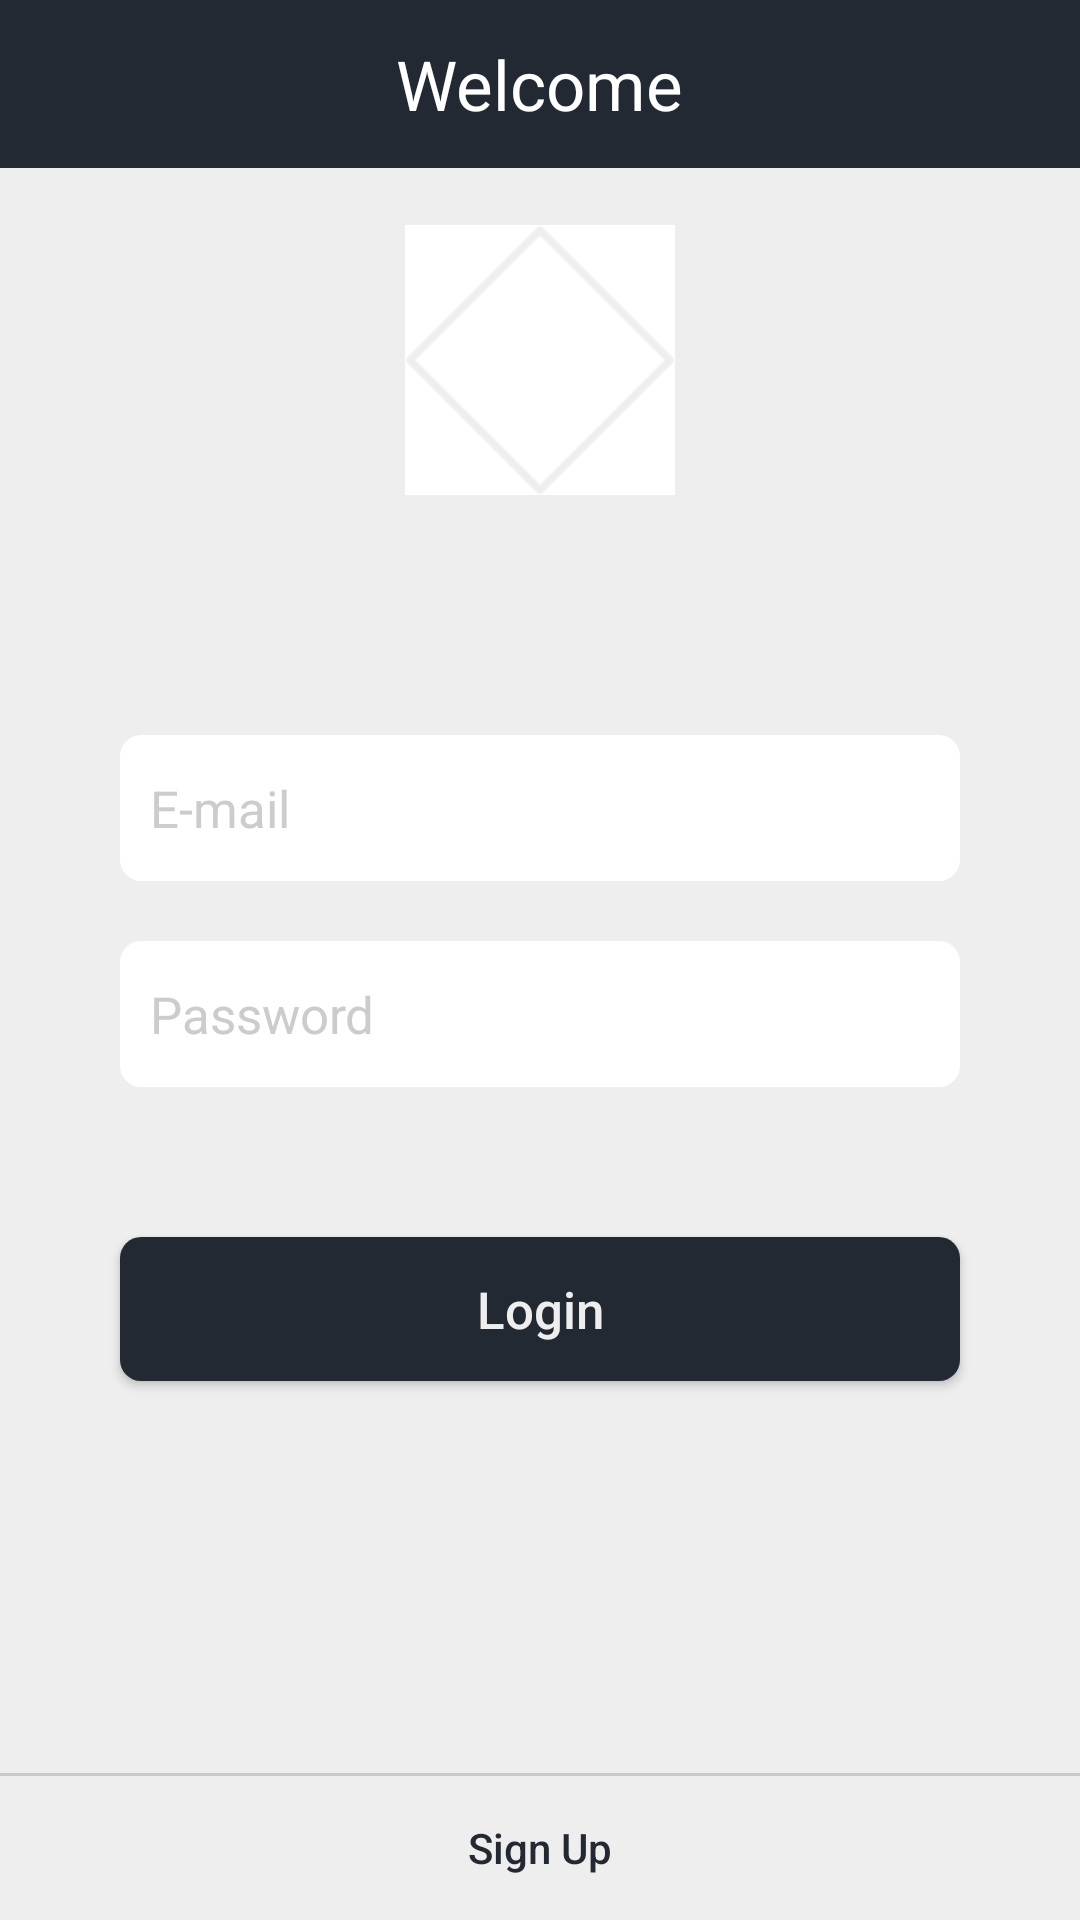

Here is an Android app screen rendered from its layout file. Give the layout XML and the strings, colors and styles it references.
<!-- AndroidManifest.xml: application theme AppTheme -->
<!-- res/layout/sign_in_layout.xml -->
<?xml version="1.0" encoding="utf-8"?>
<RelativeLayout xmlns:android="http://schemas.android.com/apk/res/android"
    android:orientation="vertical"
    android:layout_width="match_parent"
    android:layout_height="match_parent"
    android:background="@color/signUpBackground">
  <include layout="@layout/tool_bar"
      android:id="@+id/include" />
   <ImageView
       android:id="@+id/logo"
       android:layout_height="90dp"
       android:layout_width="90dp"
       android:src="@drawable/logosample"
       android:layout_marginTop="19dp"
       android:layout_below="@+id/include"
       android:layout_centerHorizontal="true" />
     <EditText
         android:id="@+id/input_email"
         android:layout_width="match_parent"
         android:layout_height="wrap_content"
         android:background="@drawable/background_input"
         android:hint="E-mail"
         android:textColorHint="#cccccc"
         android:textSize="17sp"
         android:layout_below="@id/logo"
         android:layout_marginTop="80dp"
         android:layout_marginLeft="40dp"
         android:layout_marginRight="40dp"
         android:paddingLeft="10dp"
         android:paddingBottom="13dp"
         android:paddingTop="13dp"
         android:textColor="#cccccc"
         />
   <EditText
       android:id="@+id/input_password"
       android:layout_width="match_parent"
       android:layout_height="wrap_content"
       android:background="@drawable/background_input"
       android:hint="Password"
       android:textColorHint="#cccccc"
       android:textSize="17sp"
       android:layout_below="@id/input_email"
       android:layout_marginTop="20dp"
       android:layout_marginLeft="40dp"
       android:layout_marginRight="40dp"
       android:paddingLeft="10dp"
       android:paddingBottom="13dp"
       android:paddingTop="13dp"
       android:textColor="#cccccc"

       />
   <Button
       android:id="@+id/button_submit"
       android:layout_width="match_parent"
       android:layout_height="wrap_content"
       android:background="@drawable/background_button"
       android:text="Login"
       android:textColor="@color/signUpBackground"
       android:textAllCaps="false"
       android:textSize="17sp"
       android:layout_below="@id/input_password"
       android:layout_marginTop="50dp"
       android:layout_marginLeft="40dp"
       android:layout_marginRight="40dp"
       />
   <Button
       android:id="@+id/button_sign_up"
       android:layout_height="wrap_content"
       android:layout_width="match_parent"
       android:layout_alignParentBottom="true"
       android:background="@android:color/transparent"
       android:text="Sign Up"
       android:textColor="@color/toolBarBackground"
       android:textAllCaps="false"
       />

    
    <View
        android:layout_height="1dp"
        android:layout_width="match_parent"
        android:layout_above="@id/button_sign_up"
        android:background="@color/dividerColor"
        />

</RelativeLayout>
<!-- res/layout/tool_bar.xml (included above) -->
<?xml version="1.0" encoding="utf-8"?>
<LinearLayout xmlns:android="http://schemas.android.com/apk/res/android"
    android:orientation="vertical" android:layout_width="match_parent"
    android:layout_height="wrap_content">
    <RelativeLayout
        android:id="@+id/toolbar"
        android:layout_height="?actionBarSize"
        android:layout_width="match_parent"
        android:background="@color/toolBarBackground"
        >
    <TextView
        android:id="@+id/toolbar_text"
        android:layout_height="wrap_content"
        android:layout_width="wrap_content"
        android:text="Welcome"
        android:layout_centerInParent="true"
        android:textSize="23sp"
        android:textColor="#FFF"
        />
    </RelativeLayout>
</LinearLayout>
<!-- resources referenced by this layout -->
<resources>
  <color name="dividerColor">#C9C9C9</color>
  <color name="signUpBackground">#EEEEEE</color>
  <color name="toolBarBackground">#232933</color>
  <!-- drawable background_button (drawable) -->
  <?xml version="1.0" encoding="utf-8"?>
  <shape xmlns:android="http://schemas.android.com/apk/res/android"
      android:shape="rectangle"
  
      >
      <corners
          android:radius="7dp"/>
      <solid
          android:color="@color/toolBarBackground"/>
  </shape>
  <!-- drawable background_input (drawable) -->
  <?xml version="1.0" encoding="utf-8"?>
  <shape xmlns:android="http://schemas.android.com/apk/res/android"
      android:shape="rectangle"
  
      >
      <corners
          android:radius="7dp"/>
      <solid
        android:color="#FFF"/>
  </shape>
  <!-- drawable logosample: png bitmap (drawable, 968 bytes) -->
  <style name="AppTheme" parent="Theme.AppCompat.NoActionBar">
          
          <item name="colorPrimary">@color/toolBarBackground</item>
          <item name="colorPrimaryDark">@color/toolBarBackground</item>
          <item name="colorAccent">#06BEBD</item>
          <item name="android:windowContentTransitions">true</item>
          <item name="android:listDivider">@drawable/divider</item>
  
      </style>
  <!-- drawable divider (drawable) -->
  <?xml version="1.0" encoding="utf-8"?>
  <shape xmlns:android="http://schemas.android.com/apk/res/android"
      android:shape="rectangle">
      <solid android:color="#E4E5E7"/>
      <size android:height="1dp"/>
  </shape>
</resources>
